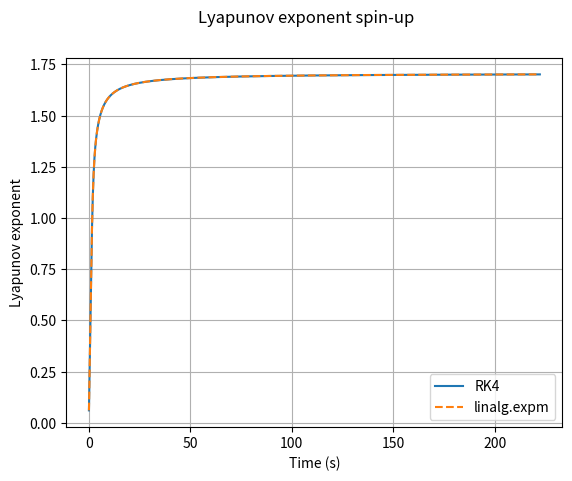

Reproduce this figure in Python.
""" 
SPIN-UP phase for the double pendulum system

1. Jacobian function
2. RK4 for matrices
3. SPIN-UP phase -> 3.1 via RK4
                    3.2 via scipy.linalg.expm

!! Caution:
When the time step is too large, RK4 seems to produce a bias.
When the time step is small enough, the two methods give the same results.
"""

import numpy as np
import scipy as sp
import matplotlib.pyplot as plt

# Parameters
l1 = 1
l2 = 1
m1 = 1
m2 = 1
g = 9.81

### Defining the jacobian matrix ### -------------------------------------------------------------------------------------
def jacobian(w1, w2, th1, th2):
    jac = np.zeros((4,4))
    
    jac[0][2] = 1 #dth1/dw1
    jac[1][3] = 1 #dth2/w2
    jac[2][2] = -2*np.sin(th1-th2)*m2*2*w1*l1*np.cos(th1-th2)/(l1*(2*m1+m2-m2*np.cos(2*th1-2*th2)))
    jac[2][3] = -2*np.sin(th1-th2)*m2*2*w2*l2/(l1*(2*m1+m2-m2*np.cos(2*th1-2*th2)))
    jac[3][2] = 2*np.sin(th1-th2)*2*w1*l1*(m1+m2)/(l2*(2*m1+m2-m2*np.cos(2*th1-2*th2)))
    jac[3][3] = 2*np.sin(th1-th2)*2*w2*l2*m2*np.cos(th1-th2)/(l2*(2*m1+m2-m2*np.cos(2*th1-2*th2)))
    
    num20 = (-g*(2*m1+m2)*np.cos(th1)-m2*g*np.cos(th1-2*th2)-2*np.cos(th1-th2)*m2*w2**2*l2-2*m2*np.cos(th1-th2)**2*w1**2*l1+2*np.sin(th1-th2)**2*m2*w1**2*l1)*l1*(2*m1+m2-m2*np.cos(2*th1-2*th2))-(-g*(2*m1+m2)*np.sin(th1)-m2*g*np.sin(th1-2*th2)-2*np.sin(th1-th2)*m2*(w2**2*l2+w1**2*l1*np.cos(th1-th2)))*(l1*m2*2*np.sin(2*th1-2*th2))
    denom20 = (l1*(2*m2+m2-m2*np.cos(2*th1-2*th2)))**2
    jac[2][0] = num20/denom20
    
    num21 = (2*m2*g*np.cos(th1-2*th2)+2*np.cos(th1-th2)*m2*w2**2*l2+2*np.cos(th1-th2)**2*m2*l2*w1**2-2*np.sin(th1-th2)**2*m2*w1**2*l1)*l1*(2*m1+m2-m2*np.cos(2*th1-2*th2))-(-g*(2*m1+m2)*np.sin(th1)-m2*g*np.sin(th1-2*th2)-2*np.sin(th1-th2)*m2*(w2**2*l2*w1**2*l2*np.cos(th1-th2)))*(-l1*m2*2*np.sin(2*th1-2*th2))
    denom21 = (l1*(2*m1+m2-m2*np.cos(2*th1-2*th2)))**2
    jac[2][1] = num21/denom21
    
    num30 = 2*np.cos(th1-th2)*w1**2*l1*(m1+m2)+2*g*(m1+m2)*(np.cos(th1-th2)*np.cos(th1)-np.sin(th1-th2)*np.sin(th1)+2*w2**2*l2*m2*(np.cos(th1-th2)**2-np.sin(th1-th2)**2))*l2*(2*m1+m2-m2*np.cos(2*th1-2*th2))-(2*np.sin(th1-th2)*(w1**2*l1*(m1+m2)+g*(m1+m2)*np.cos(th1)+w2**2*l2*m2*np.cos(th1-th2)))*l1*(2*m2*np.sin(2*th1-2*th2))
    denom30 = (l2*(2*m1+m2-m2*np.cos(2*th1-2*th2)))**2
    jac[3][0] = num30/denom30
    
    num31 = -2*np.cos(th1-th2)*(w1**2*l1*(m1+m2)+g*(m1+m2)*np.cos(th1))+2*w2**2*l2*m2*m2*(np.sin(th1-th2)**2-np.cos(th1-th2**2))*l1*(2*m1+m2-m2*np.cos(2*th1-2*th2))-(2*np.sin(th1-th2)*(w1**2*l1*(m1+m2)+g*(m1+m2)*np.cos(th1)+w2**2*l2*m2*np.cos(th1-th2)))*(-2*l2*m2*np.sin(2*th1-2*th2))
    denom31 = (l2*(2*m1+m2-m2*np.cos(2*th1-2*th2)))**2
    jac[3][1] = num31/denom31
                                                                                   
    return jac

### Runge-Kutta 4 for matrices ###
def RK4_matrix(dt, N, A, delta_0):
    """ Runge-Kutta 4 scheme for F = A@y """
    y = np.zeros((4, N+1))
    y[:, 0] = delta_0 # delta's initial conditions
    for i in range(N):
        k1 = dt * (A @ y[:, i])
        k2 = dt * (A @ (y[:, i] + k1/2))
        k3 = dt * (A @ (y[:, i] + k2/2))
        k4 = dt * (A @ (y[:, i] + k3))
        y[:, i+1] = y[:, i] + 1/6 * (k1 + 2*k2 + 2*k3 + k4)
    return y

### SPIN-UP phase ### -------------------------------------------------------------------------------------

# Arbitrary initial conditions
w1_0 = 0
w2_0 = 0
th1_0 = 1.4
th2_0 = 0

# Time parameters
N = 10000
t_max = 1000
dt = 0.1
t_delta = np.linspace(0, t_max, N) # time array

# Arbitrary initial Delta_X
delta_0 = [0, 0, 0, 10**(-10)]

# Calling the jacobian function and fixing initial values
J = jacobian(w1_0, w2_0, th1_0, th2_0)

#-------------------------------------------
### Solving delta_X(t) with RK4
delta = RK4_matrix(dt, N, J, delta_0)

def lya_exp(t, delta):
    lya = np.zeros(N)
    norm = np.zeros(N)
    for i in range (N):
        norm[i] = np.linalg.norm(delta[:,i])
    for i in range(N):
        lya[i] = np.log((norm[i])/norm[0])/t[i]
    return lya

lya = lya_exp(t_delta, delta)
#-------------------------------------------
### Solving delta_X(t) with matrix exponentials
delta_a = np.zeros((N,4))

for i in range(N):
    delta_a[i] = sp.linalg.expm(J*t_delta[i]) @ delta_0

def lya_a_exp(t_delta, delta_a):
    lya = np.zeros(N)
    norm = np.zeros(N)
    for i in range (N):
        norm[i] = np.linalg.norm(delta_a[i])
    
    for i in range(N):
        lya[i] = np.log((norm[i])/norm[0])/t_delta[i]
    return lya

lya_a = lya_a_exp(t_delta, delta_a)
#-------------------------------------------

plt.figure()
plt.plot(t_delta, lya, label = "RK4")
plt.plot(t_delta, lya_a, "--", label = "linalg.expm")
plt.suptitle("Lyapunov exponent spin-up")
plt.xlabel("Time (s)")
plt.ylabel("Lyapunov exponent")
plt.legend()
plt.grid()
plt.savefig("lyapunov_spinup.png")

plt.show()

"""
# [redacted]
# time parameters
t_max = 100
N = 100
t = np.linspace(0,t_max,N)

# initial conditions
th1_0 = 1.5
M = jacobian(th1_0,0,0,0)
dx_0 = [0, 0, 10**(-10), 0]

# solving for dx with the exponential matrix
dx = np.zeros((N,4))
for i in range(N):
    dx[i] = sp.linalg.expm(M*t[i]) @ dx_0

# computing the lyapunov exponent
norm = np.zeros(N)
lyap = np.zeros(N)
for i in range(N):
    norm[i] = np.linalg.norm(dx[i])
    lyap[i] = np.log(norm[i]/norm[0])*1/t[i]
 
# plotting the lyapunov exponent
plt.figure()
plt.plot(t, lyap, label = f"lyap[-1] = {lyap[-1]}")
plt.suptitle(f"SPIN-UP for theta1 = {th1_0}")
plt.ylabel("Lyapunov exponent")
plt.xlabel("Time (s)")
plt.legend()
plt.grid()
plt.show()

# Verifying with theoretical values of lyapunov_max #
eigenvalue, eigenvector = np.linalg.eig(M)
print()
print(f"Eigenvalues of the jacobian matrix at theta1 = {th1_0}:")
print(eigenvalue)
print()
print("Experimental lyapunov exponent:")
print(f"lyap[-1] = {lyap[-1]}")
print()
"""